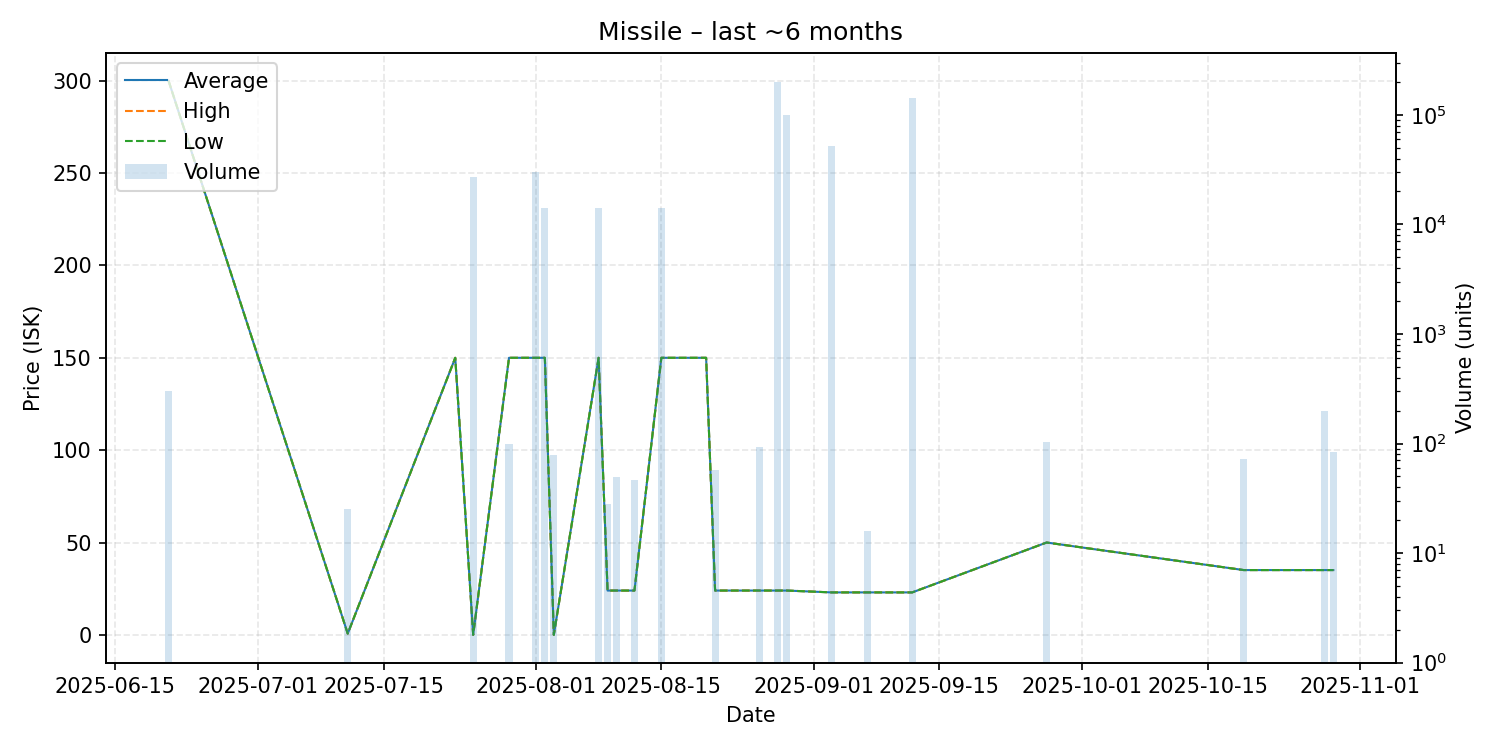

The table this chart was drawn from, first rows:
date, average, highest, lowest, order_count, volume
2025-06-21, 300.0, 300.0, 300.0, 1, 300
2025-07-11, 0.7, 0.7, 0.7, 1, 25
2025-07-23, 150.0, 150.0, 150.0, 1, 1
2025-07-25, 0.01, 0.01, 0.01, 1, 27284
2025-07-29, 150.0, 150.0, 150.0, 1, 100
2025-08-01, 150.0, 150.0, 150.0, 1, 30000
2025-08-02, 150.0, 150.0, 150.0, 2, 14005
2025-08-03, 0.01, 0.01, 0.01, 1, 78
2025-08-08, 150.0, 150.0, 150.0, 1, 14000
2025-08-09, 24.0, 24.0, 24.0, 1, 28
2025-08-10, 24.0, 24.0, 24.0, 1, 49
2025-08-12, 24.0, 24.0, 24.0, 1, 46
2025-08-15, 150.0, 150.0, 150.0, 2, 14087
2025-08-20, 150.0, 150.0, 150.0, 1, 1
2025-08-21, 24.0, 24.0, 24.0, 1, 57
2025-08-26, 24.0, 24.0, 24.0, 1, 92
2025-08-28, 24.0, 24.0, 24.0, 1, 199641
2025-08-29, 24.0, 24.0, 24.0, 2, 99208
2025-09-03, 23.0, 23.0, 23.0, 1, 52160
2025-09-07, 23.0, 23.0, 23.0, 1, 16
2025-09-12, 23.0, 23.0, 23.0, 1, 142269
2025-09-27, 50.0, 50.0, 50.0, 2, 104
2025-10-19, 35.09, 35.09, 35.09, 1, 72
2025-10-28, 35.09, 35.09, 35.09, 1, 200
2025-10-29, 35.09, 35.09, 35.09, 1, 83
